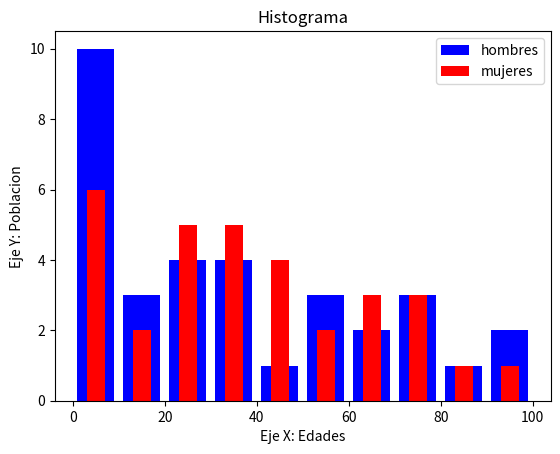

Reproduce this figure in Python.
#Histograma
import matplotlib.pyplot as plt
edad_hombres=[2,3,4,5,1,2,4,5,14,25,12,56,34,22,78,65,77,90,5,22,33,55,44,66,22,34,13,5,33,56,88,95,75]
edad_mujeres=[77,66,55,44,33,22,11,22,2,42,21,63,6,99,88,66,13,42,35,38,47,54,34,39,78,27,73,26,3,4,5,1]
edades=[0,10,20,30,40,50,60,70,80,90,100]

plt.hist(edad_hombres,edades,histtype='bar',rwidth=0.8,color='b',label='hombres')
plt.hist(edad_mujeres,edades,histtype='bar',rwidth=0.4,color='r',label='mujeres')

plt.xlabel('Eje X: Edades')
plt.ylabel('Eje Y: Poblacion')
plt.title('Histograma')
plt.legend()

plt.show()